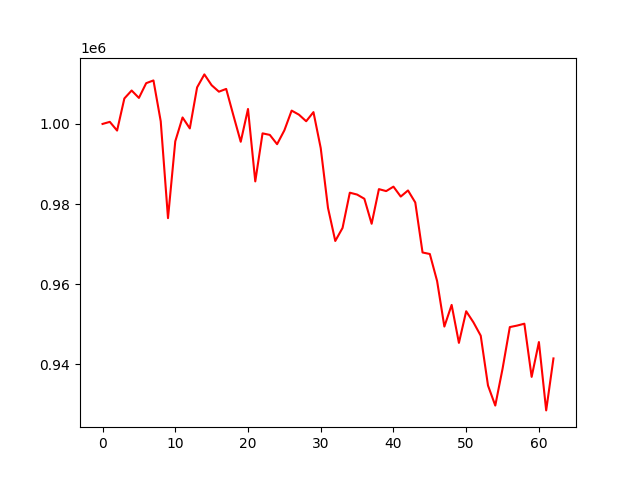

The file beside this chart, header and first rows:
account_value, date, daily_return
1000000, 2021-07-06, 
1000520, 2021-07-07, 0.0005203
998348, 2021-07-08, -0.002171
1006356, 2021-07-09, 0.008021
1008338, 2021-07-12, 0.00197
1006493, 2021-07-13, -0.00183
1010168, 2021-07-14, 0.003651
1010851, 2021-07-15, 0.0006767
1000662, 2021-07-16, -0.01008
976503, 2021-07-19, -0.02414
995676, 2021-07-20, 0.01963
1001616, 2021-07-21, 0.005966
998885, 2021-07-22, -0.002726
1009113, 2021-07-23, 0.01024
1012357, 2021-07-26, 0.003215
1009655, 2021-07-27, -0.002669
1008047, 2021-07-28, -0.001592
1008733, 2021-07-29, 0.00068
1002081, 2021-07-30, -0.006594
995551, 2021-08-02, -0.006516
1003727, 2021-08-03, 0.008212
985668, 2021-08-04, -0.01799
997649, 2021-08-05, 0.01216
997267, 2021-08-06, -0.0003834
994950, 2021-08-09, -0.002323
998402, 2021-08-10, 0.003469
1003329, 2021-08-11, 0.004934
1002317, 2021-08-12, -0.001008
1000674, 2021-08-13, -0.001639
1002948, 2021-08-16, 0.002272
993972, 2021-08-17, -0.00895
979053, 2021-08-18, -0.01501
970810, 2021-08-19, -0.008419
974061, 2021-08-20, 0.003348
982850, 2021-08-23, 0.009023
982386, 2021-08-24, -0.0004714
981338, 2021-08-25, -0.001067
975100, 2021-08-26, -0.006357
983741, 2021-08-27, 0.008862
983250, 2021-08-30, -0.0004989
984358, 2021-08-31, 0.001127
981885, 2021-09-01, -0.002513
983410, 2021-09-02, 0.001554
980410, 2021-09-03, -0.003051
967938, 2021-09-07, -0.01272
967562, 2021-09-08, -0.0003876
960825, 2021-09-09, -0.006964
949462, 2021-09-10, -0.01183
954860, 2021-09-13, 0.005685
945388, 2021-09-14, -0.009919
953281, 2021-09-15, 0.008349
950508, 2021-09-16, -0.002909
947182, 2021-09-17, -0.003499
934756, 2021-09-20, -0.01312
929761, 2021-09-21, -0.005343
938925, 2021-09-22, 0.009857
949331, 2021-09-23, 0.01108
949705, 2021-09-24, 0.0003937
950174, 2021-09-27, 0.0004941
936905, 2021-09-28, -0.01397
... 3 more rows
